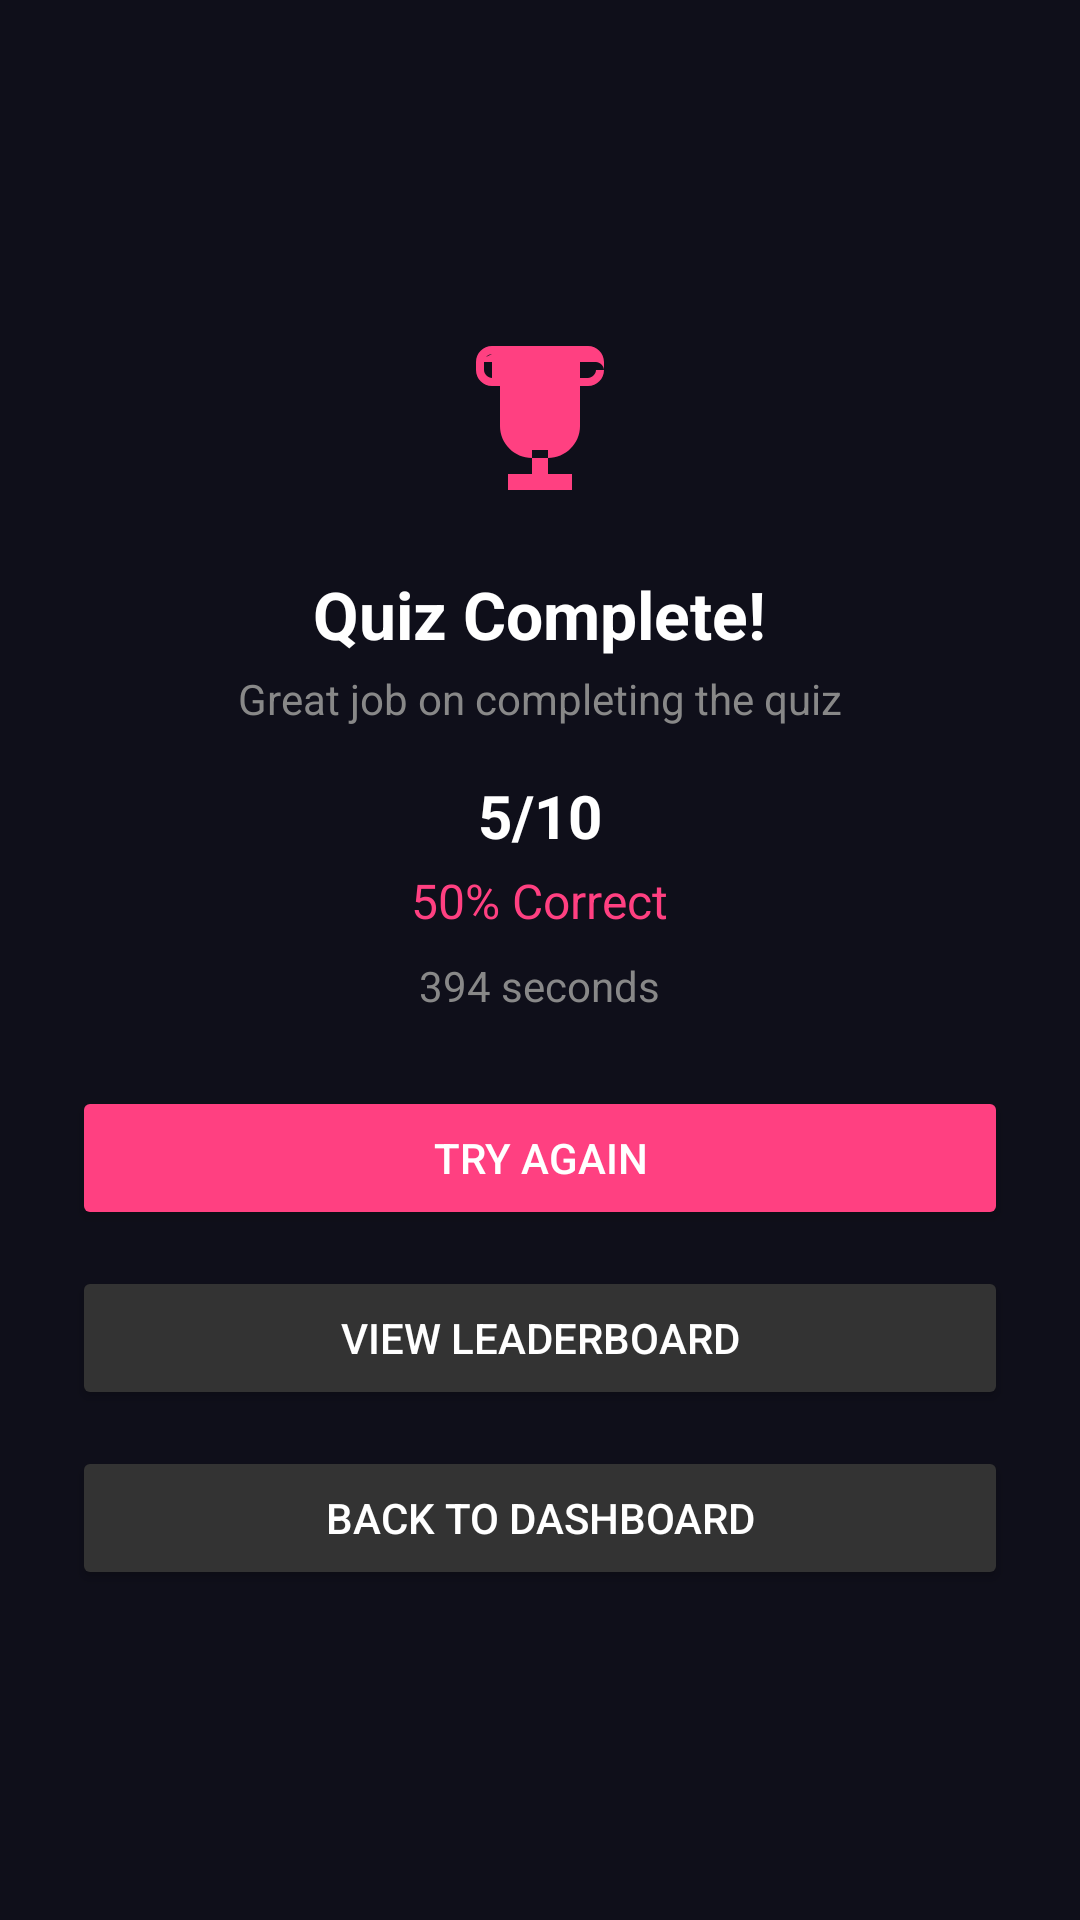

Produce the Android XML layout that renders to this screen, including the resource entries it uses.
<!-- AndroidManifest.xml: application theme Theme.AnimeApp -->
<!-- res/layout/fragment_quiz_result.xml -->
<LinearLayout xmlns:android="http://schemas.android.com/apk/res/android"
    android:orientation="vertical"
    android:background="#0F0F1A"
    android:padding="24dp"
    android:gravity="center"
    android:layout_width="match_parent"
    android:layout_height="match_parent">

    
    <ImageView
        android:id="@+id/imgTrophy"
        android:src="@drawable/ic_trophy"
        android:layout_width="64dp"
        android:layout_height="64dp"
        android:contentDescription="Trophy"
        android:tint="#FF4081"
        android:layout_marginBottom="16dp"/>

    
    <TextView
        android:id="@+id/tvResultTitle"
        android:text="Quiz Complete!"
        android:textColor="@android:color/white"
        android:textSize="22sp"
        android:textStyle="bold"
        android:layout_width="wrap_content"
        android:layout_height="wrap_content"
        android:layout_marginBottom="4dp"/>

    
    <TextView
        android:id="@+id/tvResultSubtitle"
        android:text="Great job on completing the quiz"
        android:textColor="#888888"
        android:textSize="14sp"
        android:layout_width="wrap_content"
        android:layout_height="wrap_content"
        android:layout_marginBottom="16dp"/>

    
    <TextView
        android:id="@+id/tvFinalScore"
        android:text="5/10"
        android:textColor="@android:color/white"
        android:textSize="20sp"
        android:textStyle="bold"
        android:layout_width="wrap_content"
        android:layout_height="wrap_content"
        android:layout_marginBottom="4dp"/>

    
    <TextView
        android:id="@+id/tvPercentage"
        android:text="50% Correct"
        android:textColor="#FF4081"
        android:textSize="16sp"
        android:layout_width="wrap_content"
        android:layout_height="wrap_content"
        android:layout_marginBottom="8dp"/>

    
    <TextView
        android:id="@+id/tvTime"
        android:text="394 seconds"
        android:textColor="#888888"
        android:textSize="14sp"
        android:layout_width="wrap_content"
        android:layout_height="wrap_content"
        android:layout_marginBottom="24dp"/>

    
    <Button
        android:id="@+id/btnTryAgain"
        android:text="Try Again"
        android:layout_width="match_parent"
        android:layout_height="wrap_content"
        android:backgroundTint="#FF4081"
        android:textColor="@android:color/white"
        android:layout_marginBottom="12dp"/>

    <Button
        android:id="@+id/btnLeaderboard"
        android:text="View Leaderboard"
        android:layout_width="match_parent"
        android:layout_height="wrap_content"
        android:backgroundTint="#333333"
        android:textColor="@android:color/white"
        android:layout_marginBottom="12dp"/>

    <Button
        android:id="@+id/btnDashboard"
        android:text="Back to Dashboard"
        android:layout_width="match_parent"
        android:layout_height="wrap_content"
        android:backgroundTint="#333333"
        android:textColor="@android:color/white"/>
</LinearLayout>
<!-- resources referenced by this layout -->
<resources>
  <!-- drawable ic_trophy (drawable) -->
  <vector xmlns:android="http://schemas.android.com/apk/res/android"
      xmlns:aapt="http://schemas.android.com/aapt"
      android:width="24dp"
      android:height="24dp"
      android:viewportWidth="24"
      android:viewportHeight="24">
      <path
          android:pathData="M18,2L6,2c-1.1,0 -2,0.9 -2,2v1c0,1.1 0.9,2 2,2h1v5c0,2.2 1.8,4 4,4h2c2.2,0 4,-1.8 4,-4L17,7h1c1.1,0 2,-0.9 2,-2L20,4c0,-1.1 -0.9,-2 -2,-2zM4,4h2v2L6,6c-0.5,0 -1,-0.5 -1,-1L5,4c0,-0.5 0.5,-1 1,-1zM19,5c0,0.5 -0.5,1 -1,1h-1L17,4h2c0.5,0 1,0.5 1,1zM13,15v3h3v2L8,20v-2h3v-3h2z">
          <aapt:attr name="android:fillColor">
              <gradient
                  android:startX="4"
                  android:startY="2"
                  android:endX="20"
                  android:endY="20"
                  android:type="linear">
                  <item android:color="#FFE57F" android:offset="0.0" />
                  <item android:color="#FFD700" android:offset="0.5" />
                  <item android:color="#FFB300" android:offset="1.0" />
              </gradient>
          </aapt:attr>
      </path>
  </vector>
  <style name="Theme.AnimeApp" parent="Theme.MaterialComponents.DayNight.NoActionBar">
          
          <item name="colorPrimary">@color/colorPrimary</item>
          <item name="colorPrimaryVariant">@color/colorPrimaryDark</item>
          <item name="colorOnPrimary">@color/white</item>
  
          
          <item name="colorSecondary">@color/colorAccent</item>
          <item name="colorSecondaryVariant">@color/colorAccent</item>
          <item name="colorOnSecondary">@color/white</item>
  
          
          <item name="android:statusBarColor">@color/colorBackground</item>
          <item name="android:windowLightStatusBar">false</item>
  
          
          <item name="android:windowBackground">@color/colorBackground</item>
          <item name="bottomNavigationStyle">@style/CustomBottomNavigation</item>
          <item name="materialCardViewStyle">@style/ModernCard</item>
  
          
          <item name="textAppearanceHeadline6">@style/ModernHeadline</item>
      </style>
  <color name="colorPrimary">#7C3AED</color>
  <color name="colorPrimaryDark">#5B21B6</color>
  <color name="white">#FFFFFF</color>
  <color name="colorAccent">#F72585</color>
  <color name="colorBackground">#0B0E14</color>
  <style name="CustomBottomNavigation" parent="Widget.MaterialComponents.BottomNavigationView">
          <item name="itemIconTint">@color/bottom_nav_colors</item>
          <item name="itemTextColor">@color/bottom_nav_colors</item>
          <item name="backgroundTint">@color/bottomNavBg</item>
          <item name="labelVisibilityMode">labeled</item>
          <item name="itemRippleColor">@color/colorPrimary</item>
      </style>
  <style name="ModernCard" parent="Widget.MaterialComponents.CardView">
          <item name="cardCornerRadius">24dp</item>
          <item name="cardElevation">0dp</item>
          <item name="cardBackgroundColor">@color/colorCard</item>
          <item name="strokeWidth">1dp</item>
          <item name="strokeColor">@color/dividerColor</item>
      </style>
  <style name="ModernHeadline" parent="TextAppearance.MaterialComponents.Headline6">
          <item name="android:fontFamily">sans-serif-black</item>
          <item name="android:textColor">@color/colorTextPrimary</item>
      </style>
  <color name="bottomNavBg">#0F172A</color>
  <color name="colorCard">#1C222D</color>
  <color name="dividerColor">#1E293B</color>
  <color name="colorTextPrimary">#F8FAFC</color>
</resources>
